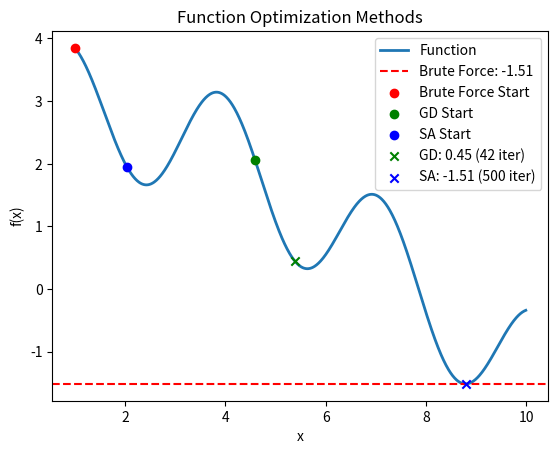

The matplotlib source for this figure:
import numpy as np
import matplotlib.pyplot as plt

# Brute Force Search
def brute_force(values):
    min_value = values[0]
    iterations = 0
    for val in values:
        iterations += 1
        if val < min_value:
            min_value = val
    return min_value, iterations

# Gradient Descent with Visualization
def gradient_descent(x, function, learning_rate=0.01, max_iterations=1000, epsilon=0.01):
    x_current = np.random.choice(x)  # Initial random guess
    initial_x = x_current  # Store initial guess
    iterations = 0

    for _ in range(max_iterations):
        iterations += 1
        grad = (np.interp(x_current + 1e-5, x, function) - np.interp(x_current, x, function)) / 1e-5
        x_new = x_current - learning_rate * grad
        
        if abs(np.interp(x_new, x, function) - np.interp(x_current, x, function)) < epsilon:
            break

        x_current = np.clip(x_new, x[0], x[-1])

    return initial_x, x_current, np.interp(x_current, x, function), iterations

# Simulated Annealing with Visualization
def simulated_annealing(x, function, initial_temp=100, cooling_rate=0.99, max_iterations=500, threshold=10):
    x_current = np.random.choice(x)  # Initial random guess
    initial_x = x_current  # Store initial guess
    f_current = np.interp(x_current, x, function)
    best_x, best_f = x_current, f_current
    temp = initial_temp
    iterations = 0
    no_improve_count = 0

    for _ in range(max_iterations):
        iterations += 1
        x_new = x_current + np.random.uniform(-0.5, 0.5)
        x_new = np.clip(x_new, x[0], x[-1])
        f_new = np.interp(x_new, x, function)

        if f_new < f_current or np.exp((f_current - f_new) / temp) > np.random.rand():
            x_current, f_current = x_new, f_new
            no_improve_count = 0
        else:
            no_improve_count += 1

        if f_current < best_f:
            best_x, best_f = x_current, f_current

        temp *= cooling_rate

        if no_improve_count > threshold:
            break

    return initial_x, best_x, best_f, iterations

# Define function
x = np.arange(1, 10., 0.01)
F = np.sin(x * 2) + 3 * np.cos(0.2 * x)

# Compute minima using different methods
min_value_brute, iters_brute = brute_force(F)
initial_x_gd, min_x_gd, min_value_gd, iters_gd = gradient_descent(x, F)
initial_x_sa, min_x_sa, min_value_sa, iters_sa = simulated_annealing(x, F)

# Plot results
plt.plot(x, F, label="Function", linewidth=2)
plt.axhline(min_value_brute, color='r', linestyle='--', label=f"Brute Force: {min_value_brute:.2f}")

# Plot initial guesses
plt.scatter(x[0], F[0], color='red', marker='o', label="Brute Force Start", zorder=3)
plt.scatter(initial_x_gd, np.interp(initial_x_gd, x, F), color='green', marker='o', label="GD Start", zorder=3)
plt.scatter(initial_x_sa, np.interp(initial_x_sa, x, F), color='blue', marker='o', label="SA Start", zorder=3)

# Plot final solutions
plt.scatter(min_x_gd, min_value_gd, color='green', marker='x', label=f"GD: {min_value_gd:.2f} ({iters_gd} iter)", zorder=3)
plt.scatter(min_x_sa, min_value_sa, color='blue', marker='x', label=f"SA: {min_value_sa:.2f} ({iters_sa} iter)", zorder=3)

plt.legend()
plt.xlabel("x")
plt.ylabel("f(x)")
plt.title("Function Optimization Methods")
plt.show()

# Print results
print(f"Brute Force Min: {min_value_brute:.5f} (Iterations: {iters_brute})")
print(f"Gradient Descent Min: x={min_x_gd:.5f}, f(x)={min_value_gd:.5f} (Iterations: {iters_gd})")
print(f"Simulated Annealing Min: x={min_x_sa:.5f}, f(x)={min_value_sa:.5f} (Iterations: {iters_sa})")
# Note: The code above includes the brute force search, gradient descent, and simulated annealing methods